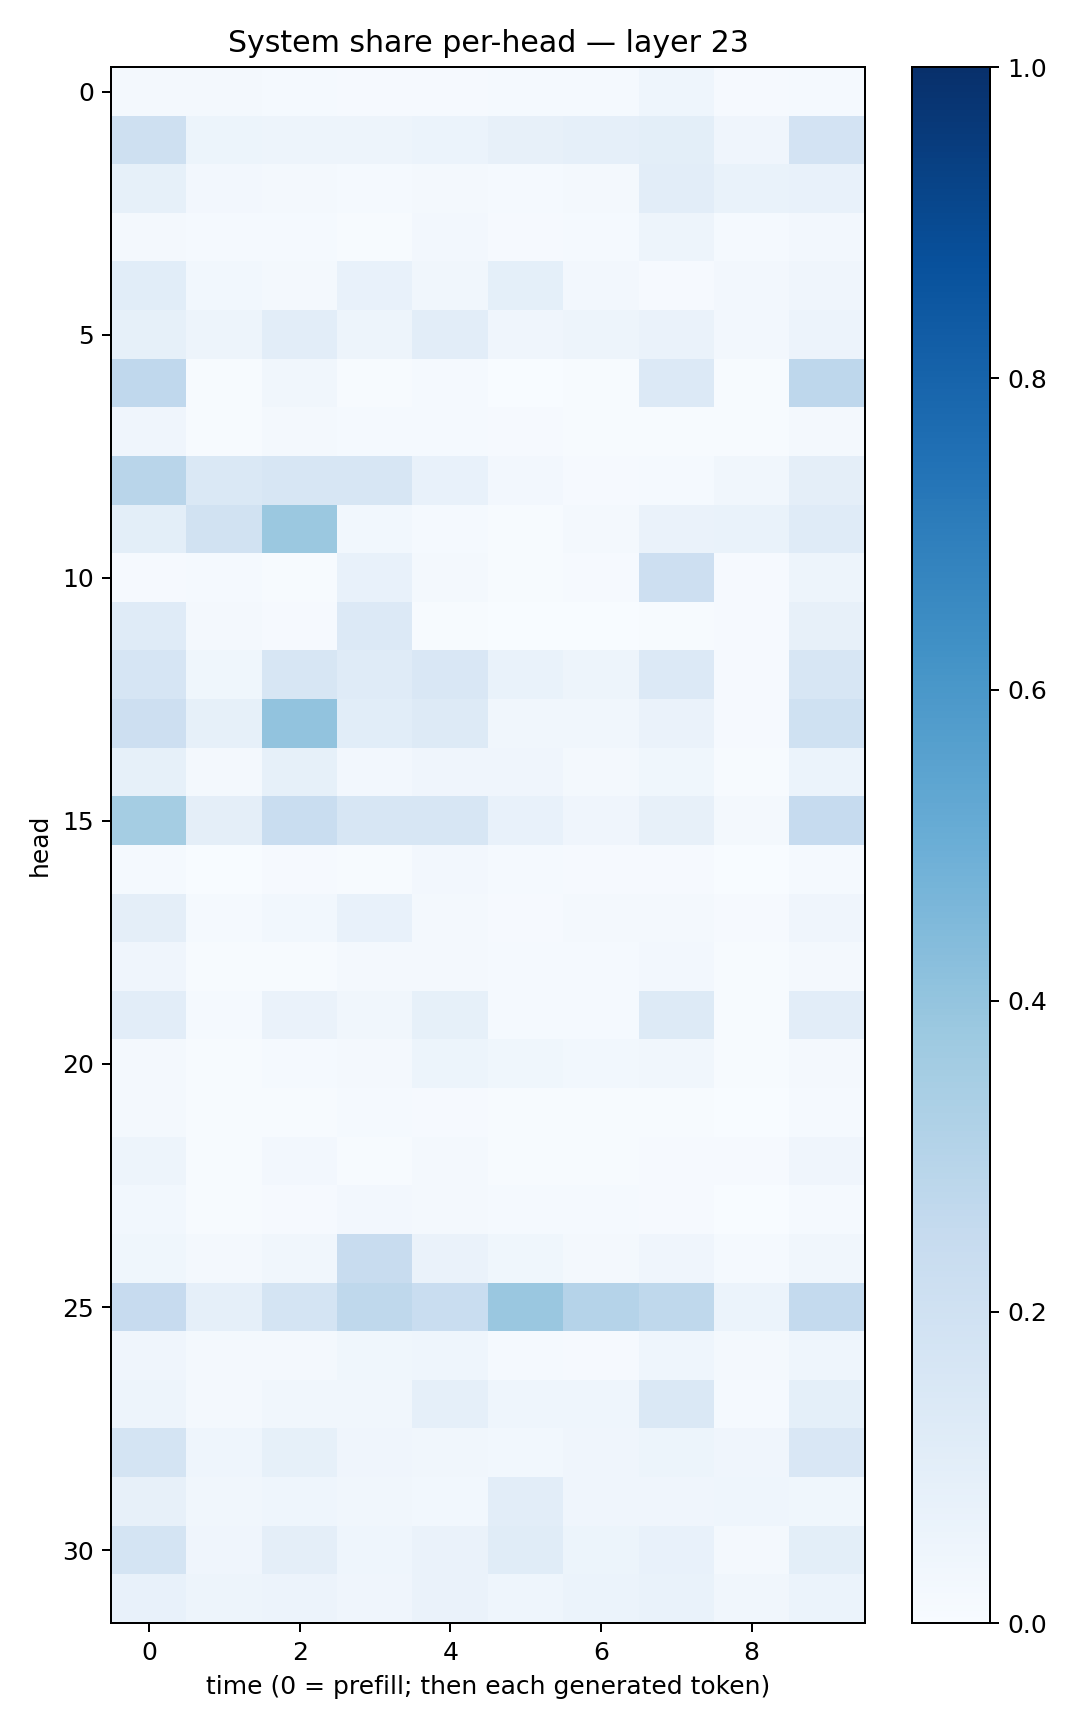

Data behind this chart, as committed beside it:
0.01651448, 0.020851575, 0.01328953, 0.009415867, 0.010210061, 0.011796825, 0.013310482, 0.0462345, 0.008222508, 0.015013635
0.2093, 0.0531, 0.04708, 0.04842, 0.06206, 0.08077, 0.08822, 0.101, 0.04066, 0.1801
0.08236, 0.02507, 0.01608, 0.01429, 0.02041, 0.01292, 0.02227, 0.1035, 0.06945, 0.07767
0.02184, 0.01359, 0.01249, 0.006239, 0.02623, 0.009607, 0.01265, 0.04814, 0.01201, 0.02684
0.1057, 0.02879, 0.02284, 0.07195, 0.03362, 0.09181, 0.02418, 0.009701, 0.02412, 0.04118
0.08411, 0.04902, 0.103, 0.04957, 0.1025, 0.03993, 0.04693, 0.06562, 0.02487, 0.05479
0.2661, 0.006944, 0.03175, 0.006399, 0.0118, 0.003348, 0.005881, 0.1345, 0.007605, 0.2754
0.03977, 0.004183, 0.01852, 0.01467, 0.01187, 0.008073, 0.004813, 0.004468, 0.005889, 0.01577
0.2922, 0.1442, 0.1592, 0.1634, 0.07582, 0.02519, 0.01122, 0.01524, 0.0335, 0.09387
0.09789, 0.1904, 0.3802, 0.03039, 0.01547, 0.005602, 0.01894, 0.06475, 0.0682, 0.1176
0.0105, 0.01422, 0.006373, 0.07513, 0.02093, 0.00725, 0.008093, 0.2126, 0.01031, 0.04774
0.12, 0.02157, 0.007966, 0.1367, 0.00457, 0.00368, 0.0009508, 0.004153, 0.009858, 0.08017
0.1677, 0.03715, 0.1625, 0.1178, 0.1514, 0.06699, 0.0492, 0.135, 0.008863, 0.1581
0.2144, 0.08363, 0.4058, 0.1055, 0.1278, 0.03259, 0.03231, 0.06443, 0.0103, 0.1996
0.08237, 0.02034, 0.0845, 0.02433, 0.04225, 0.04043, 0.02279, 0.03897, 0.005481, 0.05936
0.3529, 0.0971, 0.2314, 0.157, 0.161, 0.07681, 0.04217, 0.0818, 0.01793, 0.2475
0.01319, 0.002445, 0.01032, 0.004865, 0.02359, 0.01269, 0.01008, 0.01154, 0.001821, 0.01365
0.09478, 0.01491, 0.03033, 0.07463, 0.01937, 0.01152, 0.01691, 0.01721, 0.007838, 0.03912
0.04095, 0.004433, 0.005319, 0.0171, 0.01626, 0.01307, 0.01176, 0.02603, 0.004478, 0.02144
0.1054, 0.01455, 0.06536, 0.03301, 0.08535, 0.01263, 0.01301, 0.1306, 0.005038, 0.1047
0.02195, 0.003992, 0.0121, 0.01603, 0.05298, 0.0378, 0.03053, 0.03204, 0.004804, 0.01851
0.01758, 0.006212, 0.006326, 0.01184, 0.009665, 0.005799, 0.004474, 0.007237, 0.001779, 0.01541
0.04721, 0.007628, 0.02696, 0.005714, 0.01684, 0.00504, 0.005642, 0.01014, 0.009889, 0.03943
0.02925, 0.005728, 0.008454, 0.02697, 0.01685, 0.01365, 0.01515, 0.008435, 0.002809, 0.01467
0.03849, 0.023, 0.0332, 0.2353, 0.06573, 0.03796, 0.02004, 0.04241, 0.01225, 0.03152
0.2426, 0.08636, 0.1766, 0.2714, 0.2342, 0.3844, 0.3046, 0.2721, 0.06172, 0.2557
0.04256, 0.01798, 0.01692, 0.03687, 0.04567, 0.01424, 0.01147, 0.04667, 0.01995, 0.04518
0.0481, 0.01764, 0.0324, 0.0351, 0.08866, 0.04324, 0.04425, 0.1453, 0.01538, 0.09017
0.1763, 0.04375, 0.08261, 0.04046, 0.03362, 0.02821, 0.04289, 0.05193, 0.04151, 0.1516
0.0794, 0.03274, 0.04395, 0.0344, 0.02929, 0.1024, 0.04178, 0.03925, 0.04507, 0.03771
0.1772, 0.04098, 0.09683, 0.04403, 0.06555, 0.1167, 0.05437, 0.07308, 0.02283, 0.09905
0.07742, 0.04884, 0.05851, 0.04145, 0.06355, 0.04447, 0.06208, 0.06975, 0.03334, 0.06076
